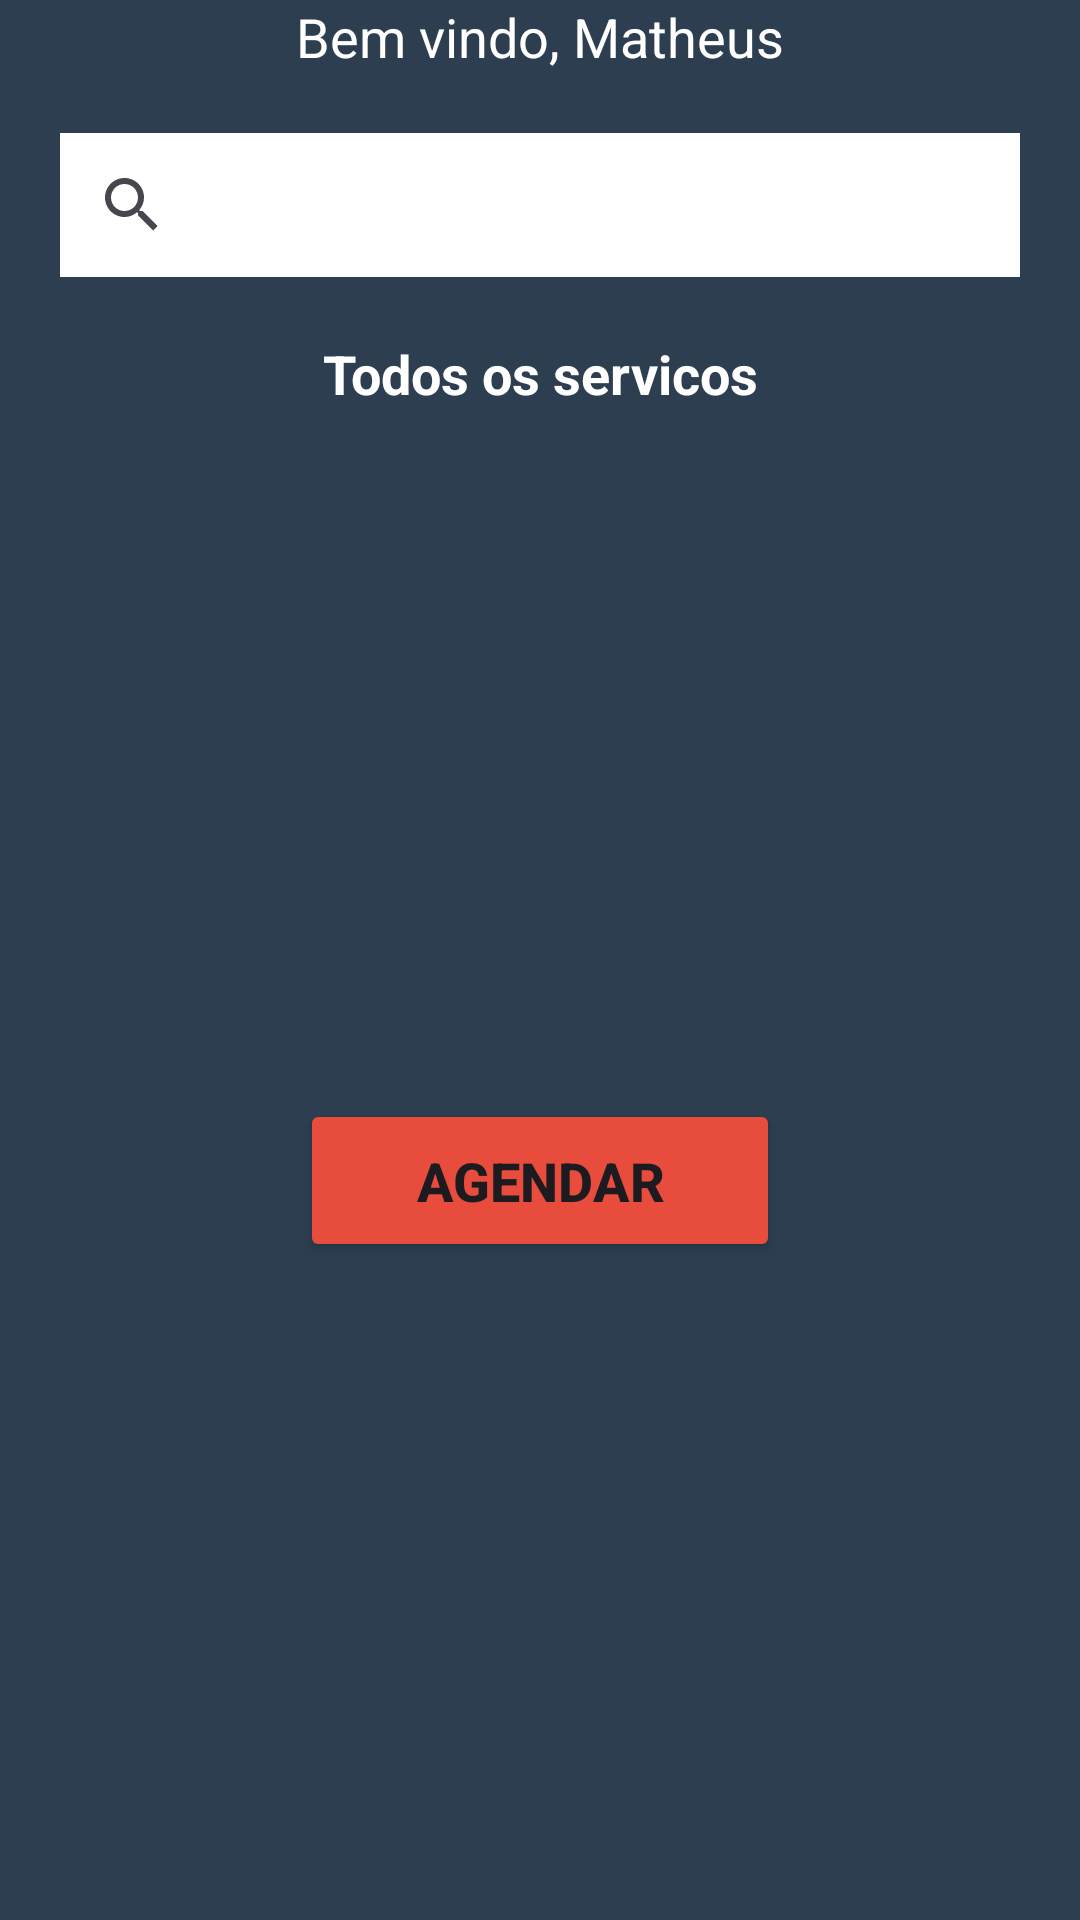

This screen was rendered from an Android layout file. Write that file and the resources it references.
<!-- AndroidManifest.xml: application theme Theme.Barbershop -->
<!-- res/layout/activity_home.xml -->
<?xml version="1.0" encoding="utf-8"?>
<androidx.constraintlayout.widget.ConstraintLayout xmlns:android="http://schemas.android.com/apk/res/android"
    xmlns:app="http://schemas.android.com/apk/res-auto"
    xmlns:tools="http://schemas.android.com/tools"
    android:layout_width="match_parent"
    android:layout_height="match_parent"
    android:background="@color/midnightblue"
    tools:context=".view.Home">

    <TextView
        android:id="@+id/txt_username"
        android:layout_width="match_parent"
        android:layout_height="wrap_content"
        android:gravity="center"
        android:text="@string/tela_bem_vindo"
        android:textColor="@color/white"
        android:textSize="18sp"
        app:layout_constraintEnd_toEndOf="parent"
        app:layout_constraintStart_toStartOf="parent"
        app:layout_constraintTop_toTopOf="parent" />

    <SearchView
        android:id="@+id/sv_find"
        android:layout_width="match_parent"
        android:layout_height="wrap_content"
        android:layout_margin="20dp"
        android:background="@color/white"
        android:queryHint="pesquisar"
        app:layout_constraintEnd_toEndOf="parent"
        app:layout_constraintStart_toStartOf="parent"
        app:layout_constraintTop_toBottomOf="@+id/txt_username" />

    <TextView
        android:id="@+id/txt_title_service"
        android:layout_width="match_parent"
        android:layout_height="wrap_content"
        android:layout_margin="20dp"
        android:gravity="center"
        android:text="@string/todos_os_servicos"
        android:textColor="@color/white"
        android:textSize="18sp"
        android:textStyle="bold"
        app:layout_constraintEnd_toEndOf="parent"
        app:layout_constraintStart_toStartOf="parent"
        app:layout_constraintTop_toBottomOf="@id/sv_find" />

    <androidx.recyclerview.widget.RecyclerView
        android:id="@+id/recyclerview_service"
        android:layout_width="match_parent"
        android:layout_height="0dp"
        android:layout_marginTop="10dp"
        app:layout_constraintEnd_toEndOf="parent"
        app:layout_constraintStart_toStartOf="parent"
        app:layout_constraintTop_toBottomOf="@id/txt_title_service" />

    <Button
        android:id="@+id/bt_scheduler"
        android:layout_width="match_parent"
        android:layout_height="wrap_content"
        android:layout_marginStart="100dp"
        android:layout_marginTop="20dp"
        android:layout_marginEnd="100dp"
        android:layout_marginBottom="20dp"
        android:backgroundTint="@color/alizarin"
        android:padding="15dp"
        android:drawableEnd="@drawable/baseline_arrow_right_alt_24"
        android:text="@string/button_agendar"
        android:textSize="18sp"
        android:textStyle="bold"
        app:layout_constraintBottom_toBottomOf="parent"
        app:layout_constraintEnd_toEndOf="parent"
        app:layout_constraintStart_toStartOf="parent"
        app:layout_constraintTop_toBottomOf="@id/recyclerview_service" />

</androidx.constraintlayout.widget.ConstraintLayout>
<!-- resources referenced by this layout -->
<resources>
  <color name="alizarin">#E74C3C </color>
  <color name="midnightblue">#2C3E50</color>
  <color name="white">#FFFFFFFF</color>
  
      // New colors for project-appbarbershop
  <string name="button_agendar">AGENDAR</string>
  <string name="tela_bem_vindo">Bem vindo, Matheus</string>
  <string name="todos_os_servicos">Todos os servicos</string>
  <style name="Theme.Barbershop" parent="Base.Theme.Barbershop" />
  <style name="Base.Theme.Barbershop" parent="Theme.Material3.DayNight.NoActionBar">
          
          <item name="colorPrimary">@color/midnightblue</item>
      </style>
</resources>
